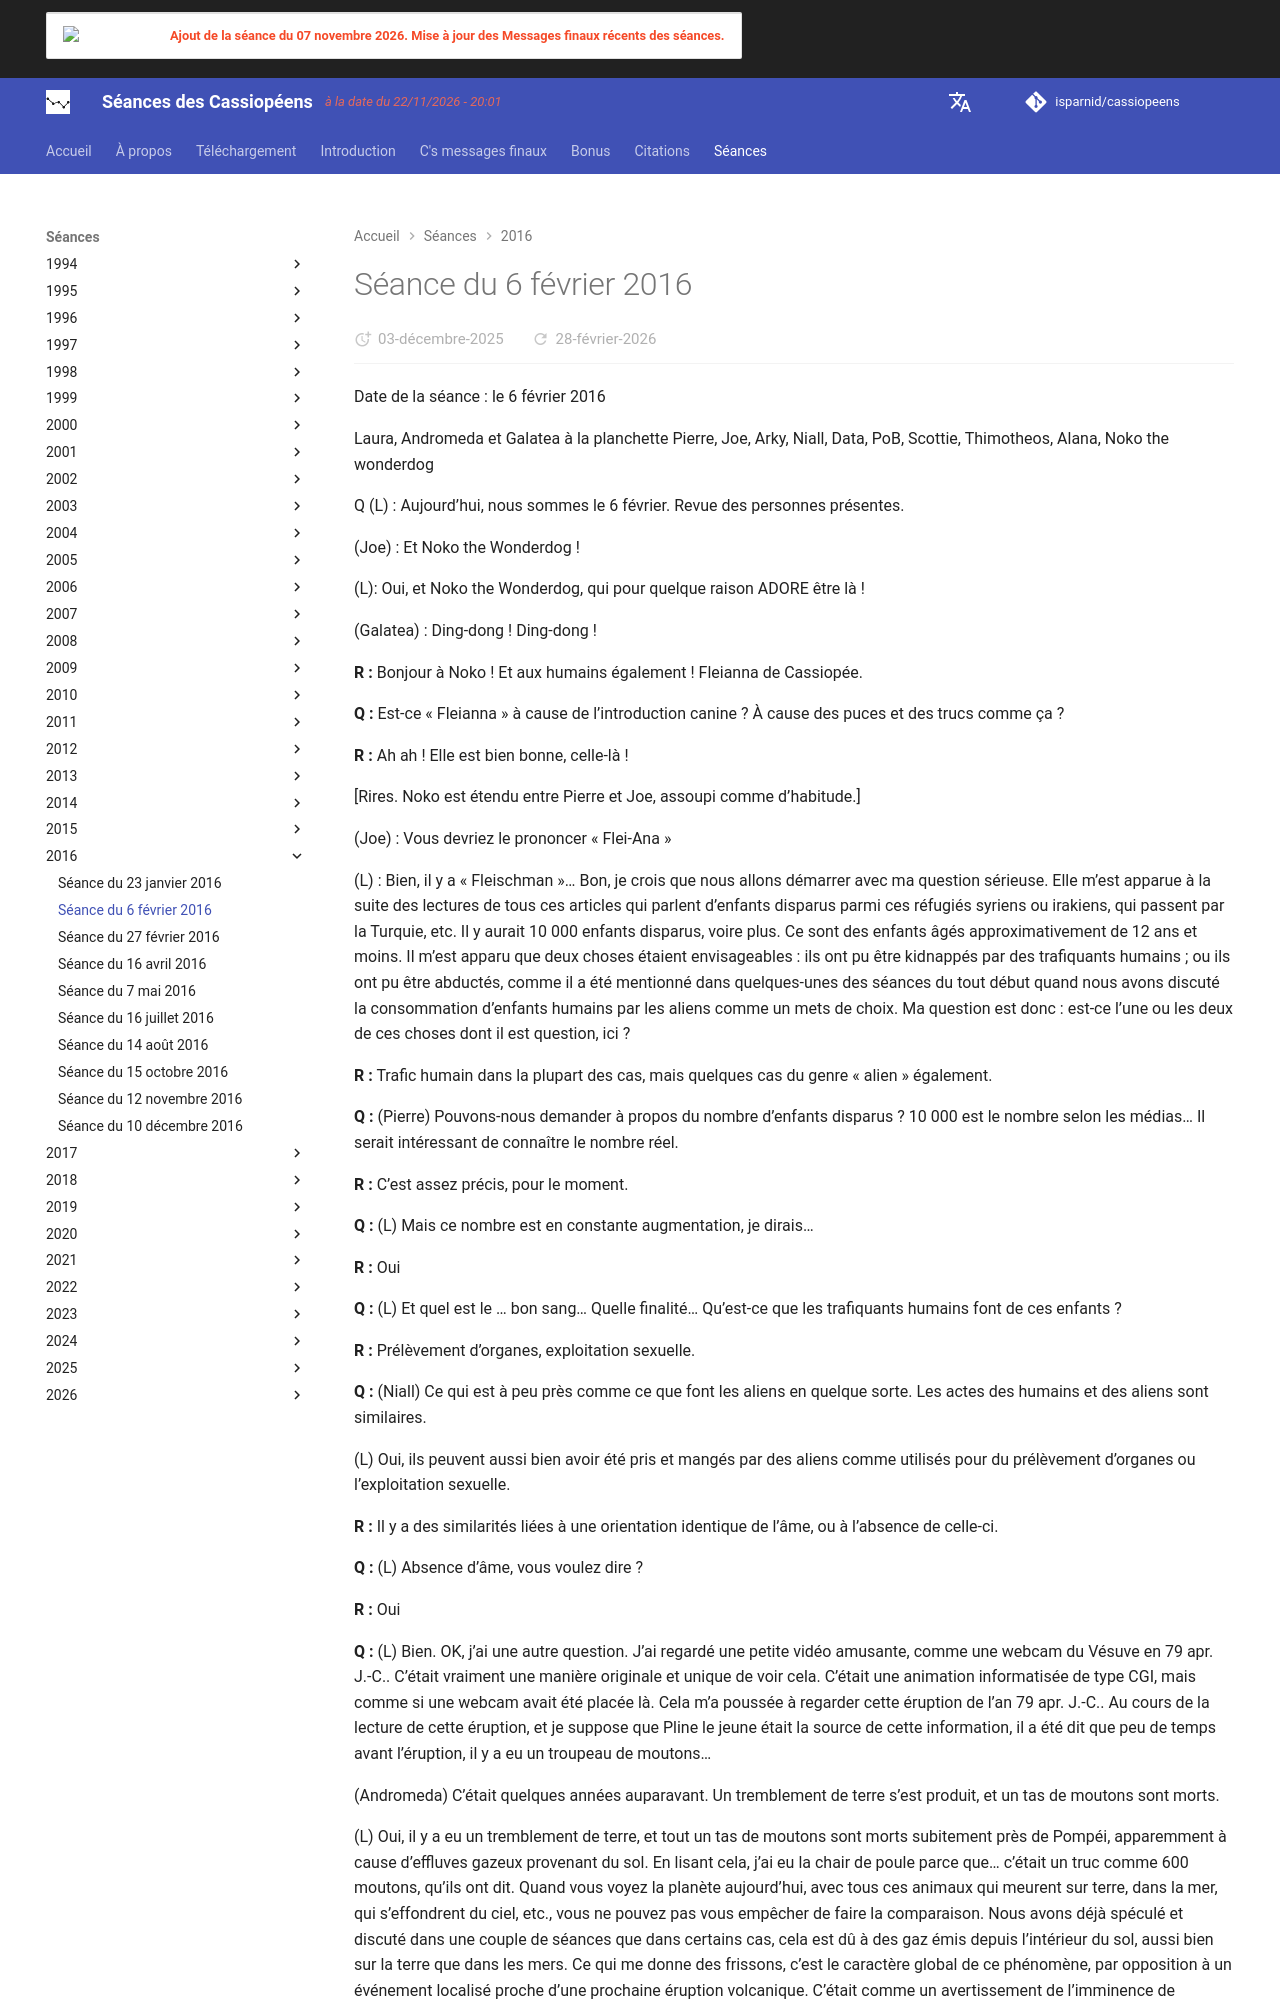

repository: isparnid/cassiopeens · page: séances/2016/2016-02-06/index.html · generator: mkdocs

---
title: "Séance du 6 février 2016"
date:
  created: 2026-01-24
  updated: 2026-01-24
---

# Séance du 6 février 2016

Date de la séance : le 6 février 2016

Laura, Andromeda et Galatea à la planchette 
Pierre, Joe, Arky, Niall, Data, PoB, Scottie, Thimotheos, Alana, Noko the wonderdog

Q (L) : Aujourd’hui, nous sommes le 6 février. Revue des personnes présentes. 

(Joe) : Et Noko the Wonderdog ! 

(L): Oui, et Noko the Wonderdog, qui pour quelque raison ADORE être là ! 

(Galatea) : Ding-dong ! Ding-dong ! 

**R :** Bonjour à Noko ! Et aux humains également ! Fleianna de Cassiopée. 

**Q :** Est-ce « Fleianna » à cause de l’introduction canine ? À cause des puces et des trucs comme ça ? 

**R :** Ah ah ! Elle est bien bonne, celle-là ! 

[Rires. Noko est étendu entre Pierre et Joe, assoupi comme d’habitude.]

(Joe) : Vous devriez le prononcer « Flei-Ana »

(L) : Bien, il y a « Fleischman »… Bon, je crois que nous allons démarrer avec ma question sérieuse. Elle m’est apparue à la suite des lectures de tous ces articles qui parlent d’enfants disparus parmi ces réfugiés syriens ou irakiens, qui passent par la Turquie, etc. Il y aurait 10 000 enfants disparus, voire plus. Ce sont des enfants âgés approximativement de 12 ans et moins. Il m’est apparu que deux choses étaient envisageables : ils ont pu être kidnappés par des trafiquants humains ; ou ils ont pu être abductés, comme il a été mentionné dans quelques-unes des séances du tout début quand nous avons discuté la consommation d’enfants humains par les aliens comme un mets de choix. Ma question est donc : est-ce l’une ou les deux de ces choses dont il est question, ici ? 

**R :** Trafic humain dans la plupart des cas, mais quelques cas du genre « alien » également. 

**Q :** (Pierre) Pouvons-nous demander à propos du nombre d’enfants disparus ? 10 000 est le nombre selon les médias… Il serait intéressant de connaître le nombre réel. 

**R :** C’est assez précis, pour le moment. 

**Q :** (L) Mais ce nombre est en constante augmentation, je dirais… 

**R :** Oui 

**Q :** (L) Et quel est le … bon sang… Quelle finalité… Qu’est-ce que les trafiquants humains font de ces enfants ? 

**R :** Prélèvement d’organes, exploitation sexuelle. 

**Q :** (Niall) Ce qui est à peu près comme ce que font les aliens en quelque sorte. Les actes des humains et des aliens sont similaires.

(L) Oui, ils peuvent aussi bien avoir été pris et mangés par des aliens comme utilisés pour du prélèvement d’organes ou l’exploitation sexuelle. 

**R :** Il y a des similarités liées à une orientation identique de l’âme, ou à l’absence de celle-ci. 

**Q :** (L) Absence d’âme, vous voulez dire ? 

**R :** Oui 

**Q :** (L) Bien. OK, j’ai une autre question. J’ai regardé une petite vidéo amusante, comme une webcam du Vésuve en 79 apr. J.-C.. C’était vraiment une manière originale et unique de voir cela. C’était une animation informatisée de type CGI, mais comme si une webcam avait été placée là. Cela m’a poussée à regarder cette éruption de l’an 79 apr. J.-C.. Au cours de la lecture de cette éruption, et je suppose que Pline le jeune était la source de cette information, il a été dit que peu de temps avant l’éruption, il y a eu un troupeau de moutons… 

(Andromeda) C’était quelques années auparavant. Un tremblement de terre s’est produit, et un tas de moutons sont morts. 

(L) Oui, il y a eu un tremblement de terre, et tout un tas de moutons sont morts subitement près de Pompéi, apparemment à cause d’effluves gazeux provenant du sol. En lisant cela, j’ai eu la chair de poule parce que… c’était un truc comme 600 moutons, qu’ils ont dit. Quand vous voyez la planète aujourd’hui, avec tous ces animaux qui meurent sur terre, dans la mer, qui s’effondrent du ciel, etc., vous ne pouvez pas vous empêcher de faire la comparaison. Nous avons déjà spéculé et discuté dans une couple de séances que dans certains cas, cela est dû à des gaz émis depuis l’intérieur du sol, aussi bien sur la terre que dans les mers. Ce qui me donne des frissons, c’est le caractère global de ce phénomène, par opposition à un événement localisé proche d’une prochaine éruption volcanique. C’était comme un avertissement de l’imminence de l’éruption. Devons-nous nous attendre à beaucoup, beaucoup, beaucoup plus d’éruptions volcaniques dans le futur ?
